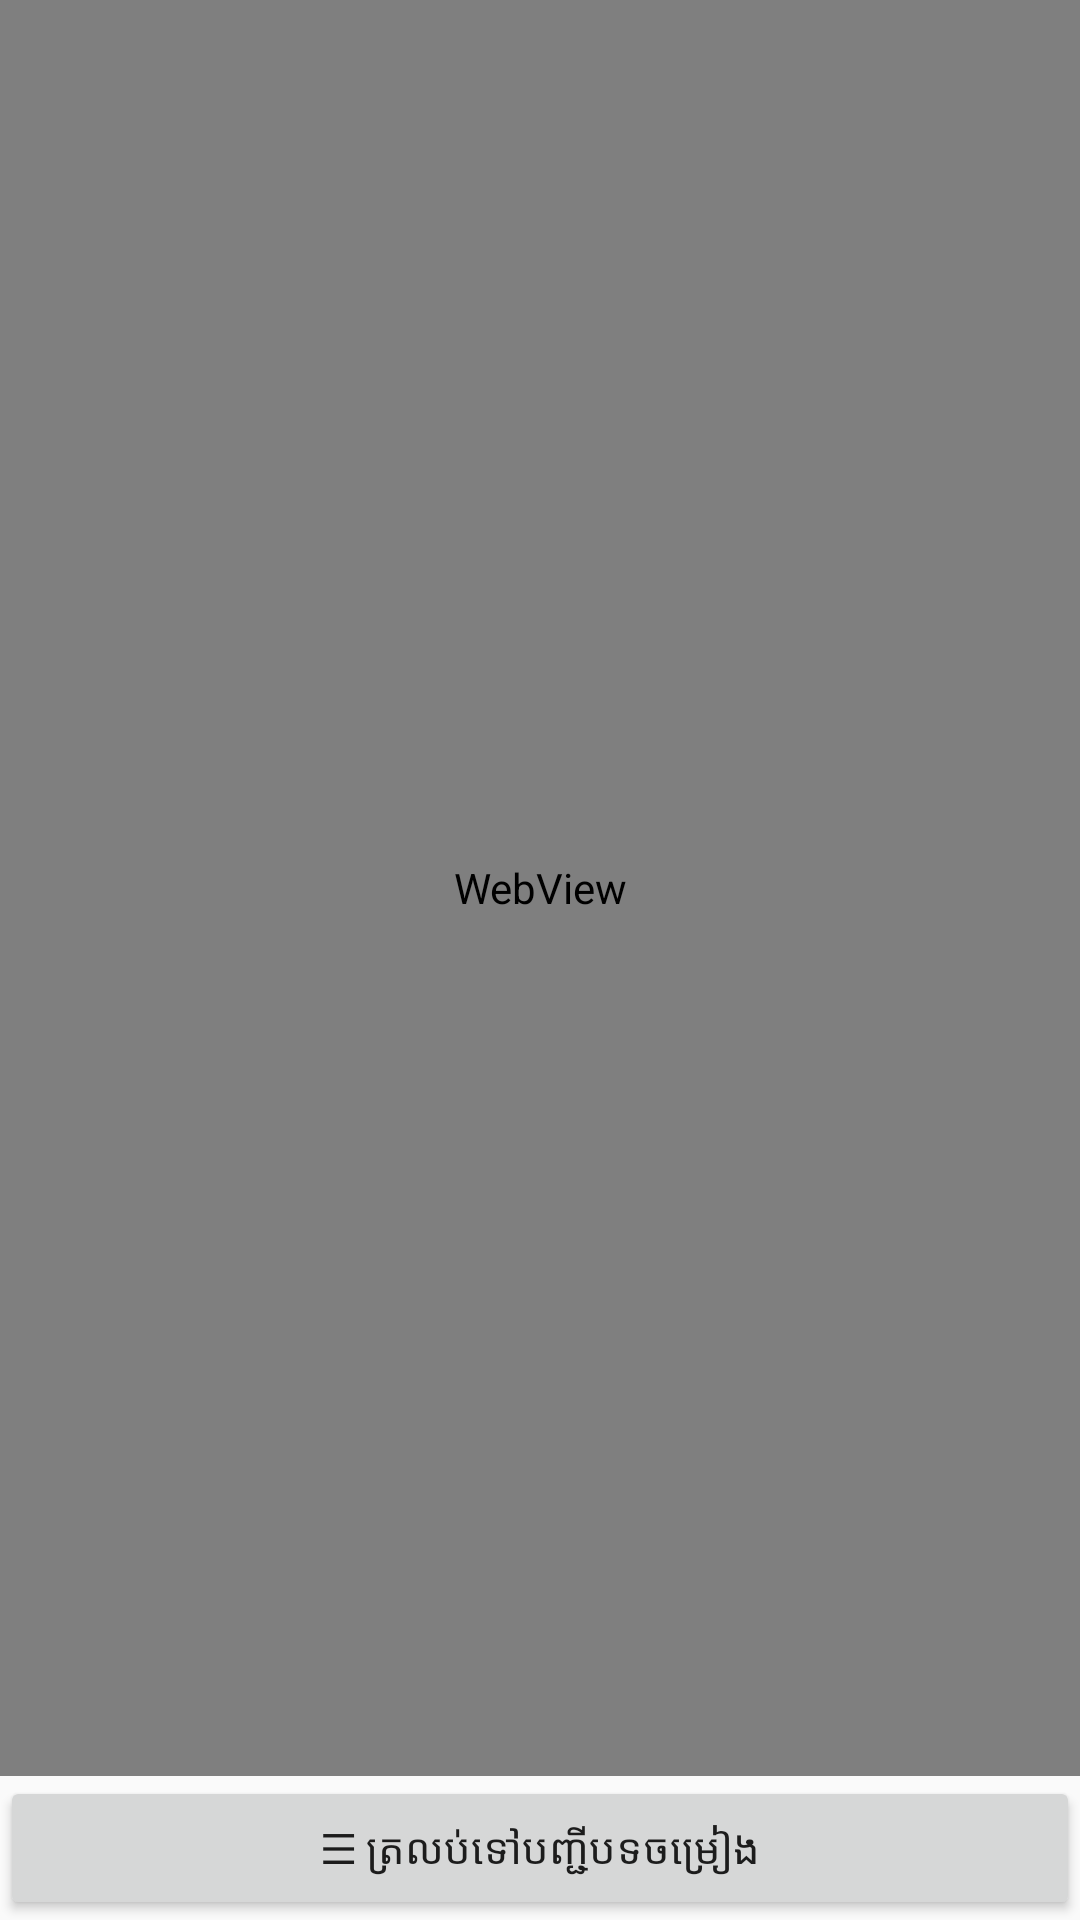

Layout XML and referenced resources for this Android screen:
<!-- AndroidManifest.xml: application theme Theme.SyncMusic -->
<!-- res/layout/panel_search.xml -->
<?xml version="1.0" encoding="utf-8"?>
<LinearLayout xmlns:android="http://schemas.android.com/apk/res/android"
    android:layout_width="match_parent"
    android:layout_height="match_parent"
    android:orientation="vertical">

    
    <LinearLayout
        android:id="@+id/localResults"
        android:layout_width="match_parent"
        android:layout_height="wrap_content"
        android:orientation="vertical"
        android:paddingHorizontal="8dp"
        android:visibility="gone" />

    
    <TextView
        android:id="@+id/offlineBanner"
        android:layout_width="match_parent"
        android:layout_height="wrap_content"
        android:background="#B71C1C"
        android:padding="12dp"
        android:text="⚠ ទូរស័ព្ទនេះមិនមាន Internet ទេ។\n• បើភ្ជាប់ Hotspot របស់ទូរស័ព្ទផ្សេង: ត្រូវបើក Mobile data លើទូរស័ព្ទដែលបើក Hotspot\n• បើភ្ជាប់ Wi-Fi: ពិនិត្យថា Wi-Fi នោះមាន Internet\nពេល Internet ដំណើរការវិញ ទំព័រនឹងផ្ទុកឡើងវិញដោយស្វ័យប្រវត្តិ។"
        android:textColor="#FFFFFF"
        android:textSize="14sp"
        android:visibility="gone" />

    <WebView
        android:id="@+id/web"
        android:layout_width="match_parent"
        android:layout_height="0dp"
        android:layout_weight="1" />

    <Button
        android:id="@+id/btnDone"
        android:layout_width="match_parent"
        android:layout_height="wrap_content"
        android:text="☰ ត្រលប់ទៅបញ្ជីបទចម្រៀង" />
</LinearLayout>
<!-- resources referenced by this layout -->
<resources>
  <style name="Theme.SyncMusic" parent="Theme.AppCompat.DayNight.DarkActionBar" />
</resources>
